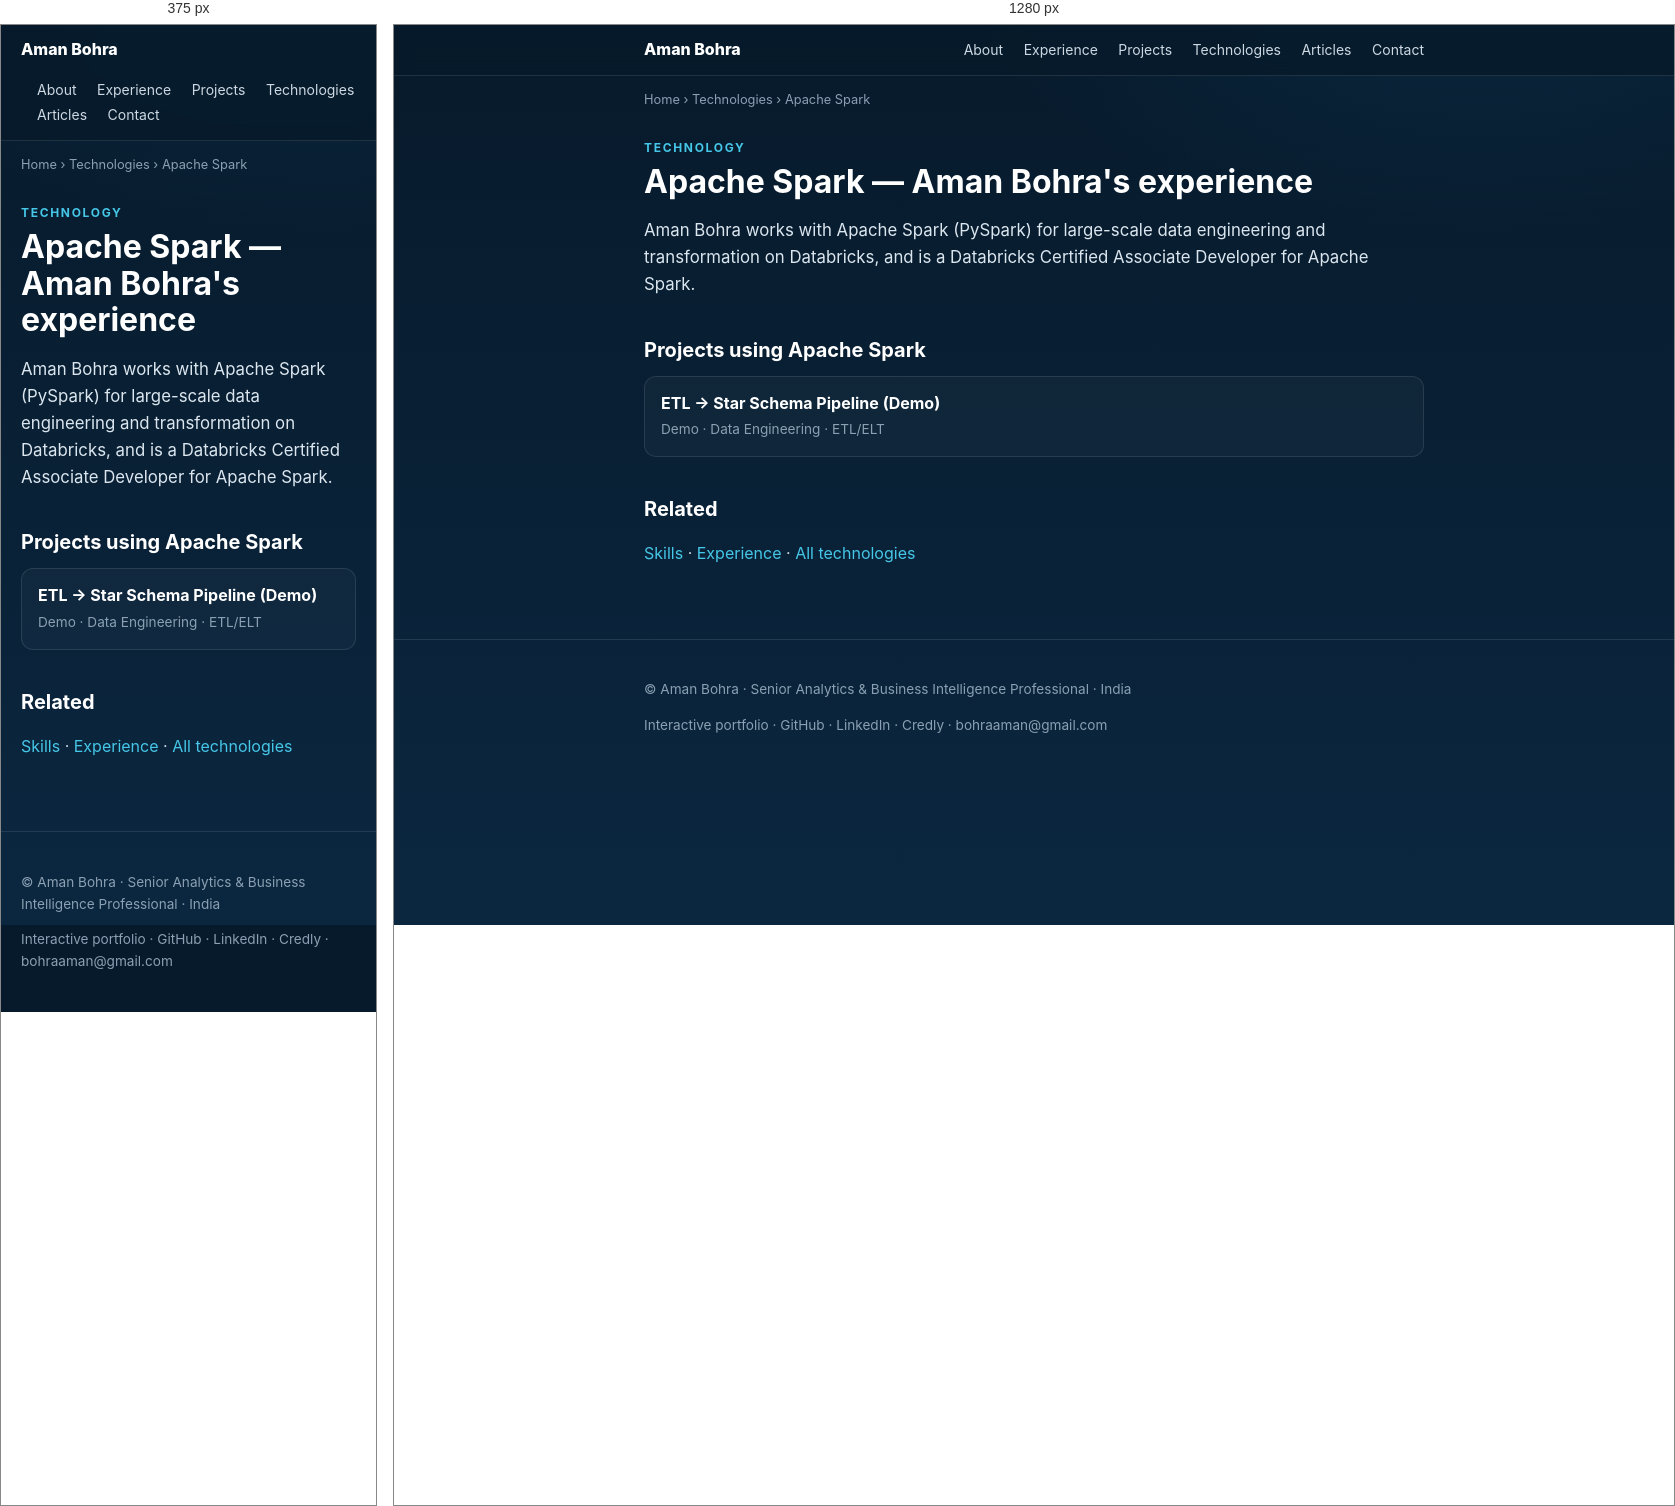
Rendered at 375 px and 1280 px, left to right.

<!-- file: apache-spark.html -->
<!doctype html><html lang="en"><head>
<meta charset="utf-8"><meta name="viewport" content="width=device-width,initial-scale=1">
<title>Apache Spark experience — Aman Bohra</title>
<meta name="description" content="Aman Bohra works with Apache Spark (PySpark) for large-scale data engineering and transformation on Databricks, and is a Databricks Certified Associate Dev">
<meta name="robots" content="index,follow,max-image-preview:large">
<link rel="canonical" href="https://amandbohra.github.io/portfolio/technologies/apache-spark.html">
<meta property="og:type" content="website">
<meta property="og:title" content="Apache Spark experience — Aman Bohra">
<meta property="og:description" content="Aman Bohra works with Apache Spark (PySpark) for large-scale data engineering and transformation on Databricks, and is a Databricks Certified Associate Dev">
<meta property="og:url" content="https://amandbohra.github.io/portfolio/technologies/apache-spark.html">
<meta property="og:image" content="https://amandbohra.github.io/portfolio/og-image.png">
<meta name="twitter:card" content="summary_large_image">
<link rel="icon" type="image/svg+xml" href="/portfolio/favicon.svg">
<script type="application/ld+json">{"@context": "https://schema.org", "@graph": [{"@type": "Person", "@id": "https://amandbohra.github.io/portfolio/#aman", "name": "Aman Bohra", "url": "https://amandbohra.github.io/portfolio/", "jobTitle": "Senior Analytics & Business Intelligence Professional", "sameAs": ["https://github.com/AmanDBohra", "https://www.linkedin.com/in/aman-bohra"]}, {"@type": "BreadcrumbList", "itemListElement": [{"@type": "ListItem", "position": 1, "name": "Home", "item": "https://amandbohra.github.io/portfolio/"}, {"@type": "ListItem", "position": 2, "name": "Technologies", "item": "https://amandbohra.github.io/portfolio/technologies/"}, {"@type": "ListItem", "position": 3, "name": "Apache Spark"}]}, {"@type": "WebPage", "name": "Apache Spark — Aman Bohra", "about": {"@id": "https://amandbohra.github.io/portfolio/#aman"}, "url": "https://amandbohra.github.io/portfolio/technologies/apache-spark.html"}]}</script>
<style>
:root{--navy:#071a2b;--deep:#0b2740;--ink:#cdd8e2;--white:#f5f8fa;--cy:#46c7e8;--an:#2386c8;--mut:#8ba0b2;--line:rgba(255,255,255,.10)}
*{box-sizing:border-box}html{scroll-behavior:smooth}
body{margin:0;font-family:Inter,'Helvetica Neue',Arial,sans-serif;color:var(--ink);background:var(--navy);
background-image:radial-gradient(900px 500px at 85% -10%,rgba(35,134,200,.14),transparent 60%),linear-gradient(180deg,#071a2b,#0b2740);
background-attachment:fixed;-webkit-font-smoothing:antialiased;line-height:1.6}
a{color:var(--cy);text-decoration:none}a:hover{text-decoration:underline}
.wrap{max-width:820px;margin:0 auto;padding:0 20px}
header.site{border-bottom:1px solid var(--line);position:sticky;top:0;background:rgba(7,26,43,.85);backdrop-filter:blur(8px);z-index:10}
header.site .wrap{display:flex;flex-wrap:wrap;gap:14px;align-items:center;justify-content:space-between;padding:12px 20px}
header.site nav a{color:var(--ink);font-size:14px;margin-left:16px}
header.site nav a:hover{color:var(--cy)}
.brand{font-weight:800;color:#fff}
main{padding:28px 0 56px}
h1{color:#fff;font-size:2rem;line-height:1.15;margin:.2em 0 .1em}
h2{color:#fff;font-size:1.25rem;margin:1.8em 0 .4em}
h3{color:#fff;font-size:1.05rem;margin:1.4em 0 .3em}
.eyebrow{color:var(--cy);font-size:.75rem;letter-spacing:.14em;text-transform:uppercase;font-weight:700;margin:0}
.lead{font-size:1.05rem;color:#dbe6ef}
nav.crumbs{font-size:.8rem;color:var(--mut);padding:14px 0 0}
nav.crumbs a{color:var(--mut)}
.summary{border:1px solid var(--line);background:rgba(255,255,255,.03);border-radius:12px;padding:16px 18px;margin:18px 0}
.summary dt{color:var(--mut);font-size:.72rem;text-transform:uppercase;letter-spacing:.08em;margin-top:8px}
.summary dd{margin:2px 0 0}
.chips{list-style:none;padding:0;display:flex;flex-wrap:wrap;gap:8px;margin:10px 0}
.chips li{border:1px solid var(--line);background:rgba(255,255,255,.04);border-radius:999px;padding:4px 11px;font-size:.8rem}
ul.clean{padding-left:20px}ul.clean li{margin:.3em 0}
.metric{color:var(--cy);font-weight:800}
.related{border-top:1px solid var(--line);margin-top:36px;padding-top:20px}
.related h2{font-size:1rem;margin-top:0}
.cardlink{display:block;border:1px solid var(--line);background:rgba(255,255,255,.03);border-radius:12px;padding:14px 16px;margin:10px 0}
.cardlink:hover{border-color:rgba(70,199,232,.4);text-decoration:none}
.cardlink b{color:#fff;display:block}
.cardlink span{color:var(--mut);font-size:.85rem}
footer.site{border-top:1px solid var(--line);color:var(--mut);font-size:.85rem;padding:26px 0}
footer.site a{color:var(--mut)}
.grid{display:grid;gap:12px}@media(min-width:640px){.grid.two{grid-template-columns:1fr 1fr}}
.backapp{display:inline-block;margin-top:8px;font-weight:600}
</style></head><body>
<header class="site"><div class="wrap">
<a class="brand" href="/portfolio/">Aman Bohra</a>
<nav aria-label="Primary">
<a href="/portfolio/about.html">About</a>
<a href="/portfolio/experience.html">Experience</a>
<a href="/portfolio/projects/">Projects</a>
<a href="/portfolio/technologies/">Technologies</a>
<a href="/portfolio/articles/">Articles</a>
<a href="/portfolio/contact.html">Contact</a>
</div></header>
<div class="wrap"><nav class="crumbs" aria-label="Breadcrumb"><a href="/portfolio/">Home</a> › <a href="/portfolio/technologies/">Technologies</a> › Apache Spark</nav><main><p class="eyebrow">Technology</p><h1>Apache Spark — Aman Bohra's experience</h1>
<p class="lead">Aman Bohra works with Apache Spark (PySpark) for large-scale data engineering and transformation on Databricks, and is a Databricks Certified Associate Developer for Apache Spark.</p>
<h2>Projects using Apache Spark</h2><a class="cardlink" href="/portfolio/projects/etl-star-schema-pipeline.html"><b>ETL → Star Schema Pipeline (Demo)</b><span>Demo · Data Engineering · ETL/ELT</span></a>
<h2>Related</h2><p><a href="/portfolio/skills.html">Skills</a> · <a href="/portfolio/experience.html">Experience</a> · <a href="/portfolio/technologies/">All technologies</a></p></main></div>
<footer class="site"><div class="wrap">
<p>© Aman Bohra · Senior Analytics &amp; Business Intelligence Professional · India</p>
<p><a href="/portfolio/">Interactive portfolio</a> · <a href="https://github.com/AmanDBohra">GitHub</a> ·
<a href="https://www.linkedin.com/in/aman-bohra">LinkedIn</a> · <a href="https://www.credly.com/users/aman-bohra">Credly</a> ·
<a href="mailto:bohraaman@gmail.com">bohraaman@gmail.com</a></p>
</div></footer></body></html>